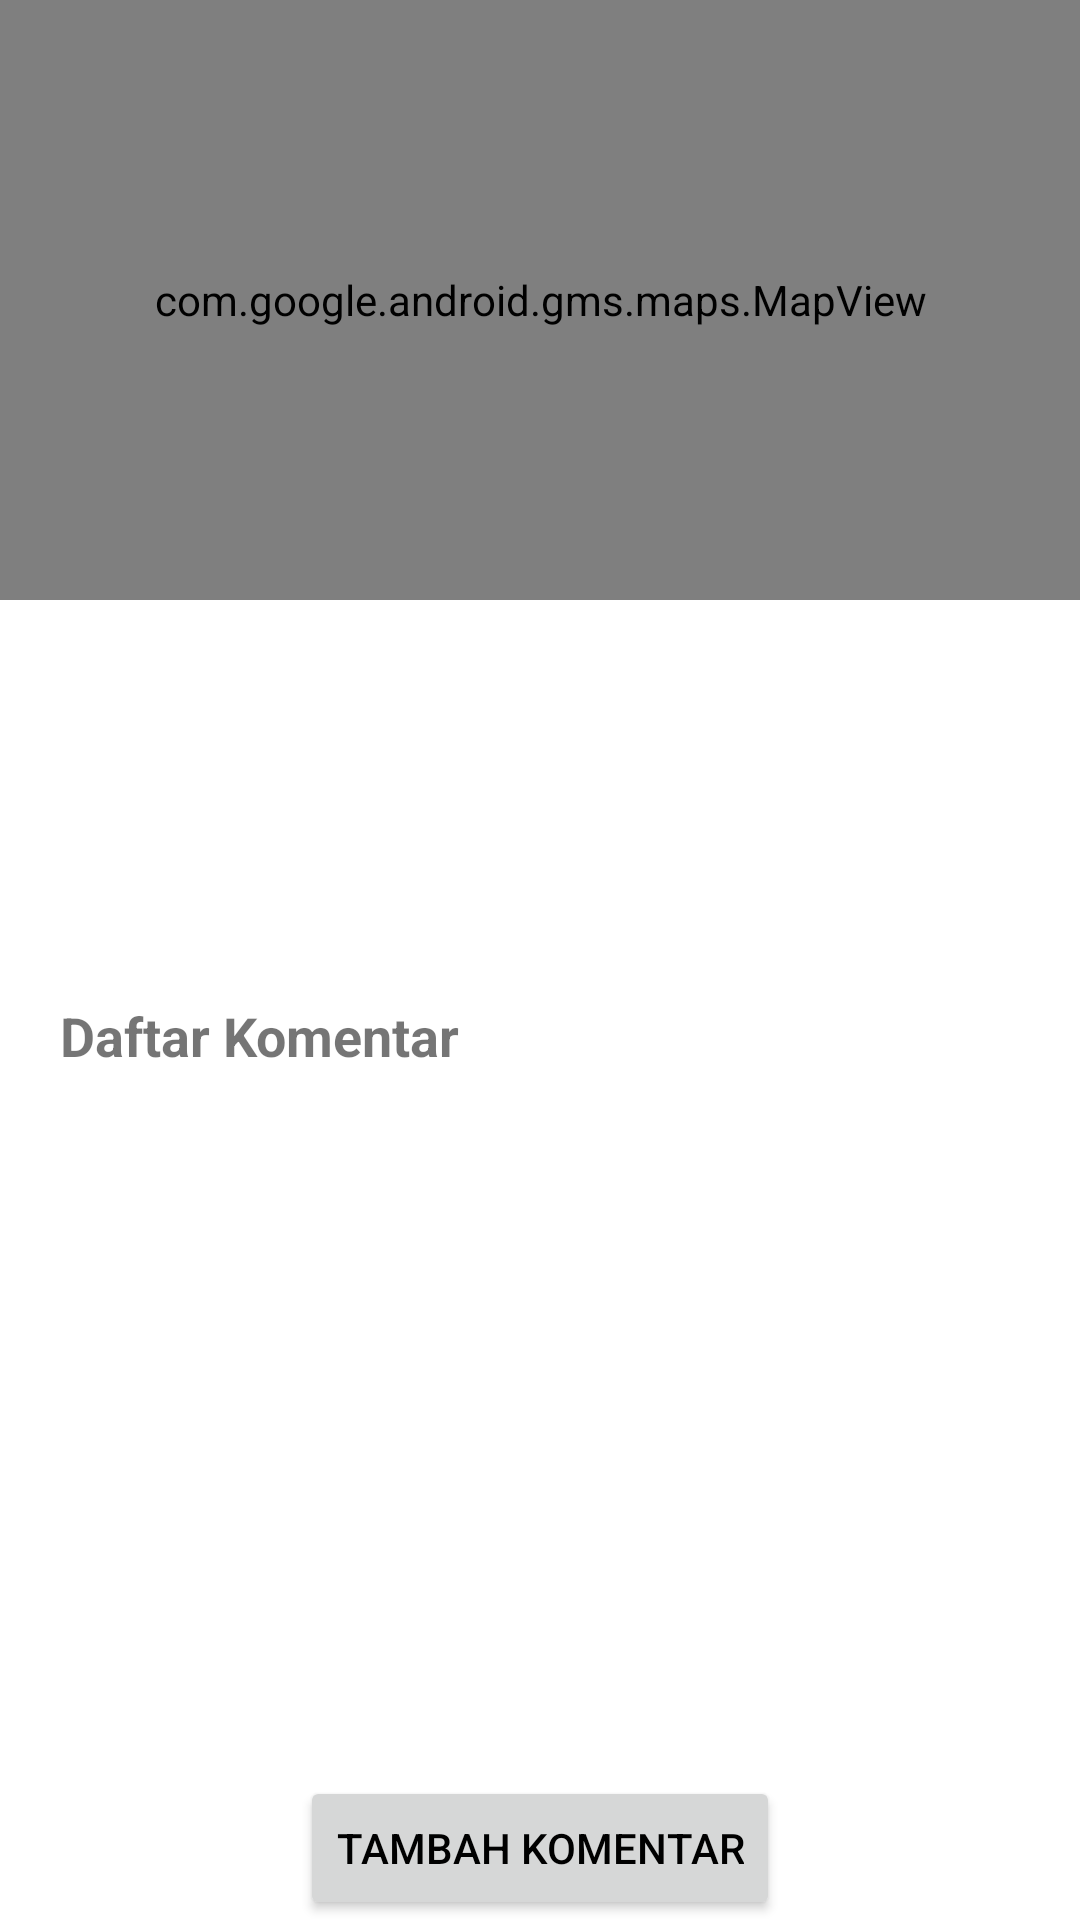

Layout XML and referenced resources for this Android screen:
<!-- AndroidManifest.xml: application theme Theme.AplikasiWisata -->
<!-- res/layout/fragment_detail_wisata.xml -->
<?xml version="1.0" encoding="utf-8"?>

<RelativeLayout xmlns:android="http://schemas.android.com/apk/res/android"
    xmlns:tools="http://schemas.android.com/tools"
    android:layout_width="match_parent"
    android:layout_height="match_parent"
    tools:context=".DetailWisataFragment">

    <com.google.android.gms.maps.MapView
        android:id="@+id/map_view"
        android:layout_width="match_parent"
        android:layout_height="200dp"
        android:layout_alignParentTop="true"
        android:layout_centerHorizontal="true" />

    <TextView
        android:id="@+id/text_nama"
        android:layout_width="match_parent"
        android:layout_height="wrap_content"
        android:layout_below="@id/map_view"
        android:padding="16dp"
        android:textSize="20sp"
        android:textStyle="bold" />

    <TextView
        android:id="@+id/text_deskripsi"
        android:layout_width="match_parent"
        android:layout_height="wrap_content"
        android:layout_below="@id/text_nama"
        android:padding="16dp" />

    <TextView
        android:id="@+id/list_title"
        android:layout_width="match_parent"
        android:layout_height="wrap_content"
        android:layout_below="@id/text_deskripsi"
        android:layout_marginTop="3dp"
        android:padding="20dp"
        android:text="Daftar Komentar"
        android:textSize="18sp"
        android:textStyle="bold" />

    <ListView
        android:id="@+id/list_comment"
        android:layout_width="match_parent"
        android:layout_height="wrap_content"
        android:layout_below="@id/list_title"
        android:padding="16dp" />

    <Button
        android:id="@+id/button_add_comment"
        android:layout_width="wrap_content"
        android:layout_height="wrap_content"
        android:layout_alignParentBottom="true"
        android:layout_centerHorizontal="true"
        android:layout_marginTop="16dp"
        android:textColor="@color/black"
        android:text="Tambah Komentar" />

</RelativeLayout>
<!-- resources referenced by this layout -->
<resources>
  <color name="black">#FF000000</color>
  <style name="Theme.AplikasiWisata" parent="Theme.MaterialComponents.DayNight.NoActionBar">
          
          <item name="colorPrimary">#00D347</item>
          <item name="colorPrimaryVariant">@color/purple_700</item>
          <item name="colorOnPrimary">@color/white</item>
          
          <item name="colorSecondary">@color/teal_200</item>
          <item name="colorSecondaryVariant">@color/teal_700</item>
          <item name="colorOnSecondary">@color/black</item>
          
          <item name="android:statusBarColor">#000000</item>
          
      </style>
  <color name="purple_700">#FF3700B3</color>
  <color name="white">#FFFFFFFF</color>
  <color name="teal_200">#FF03DAC5</color>
  <color name="teal_700">#FF018786</color>
</resources>
